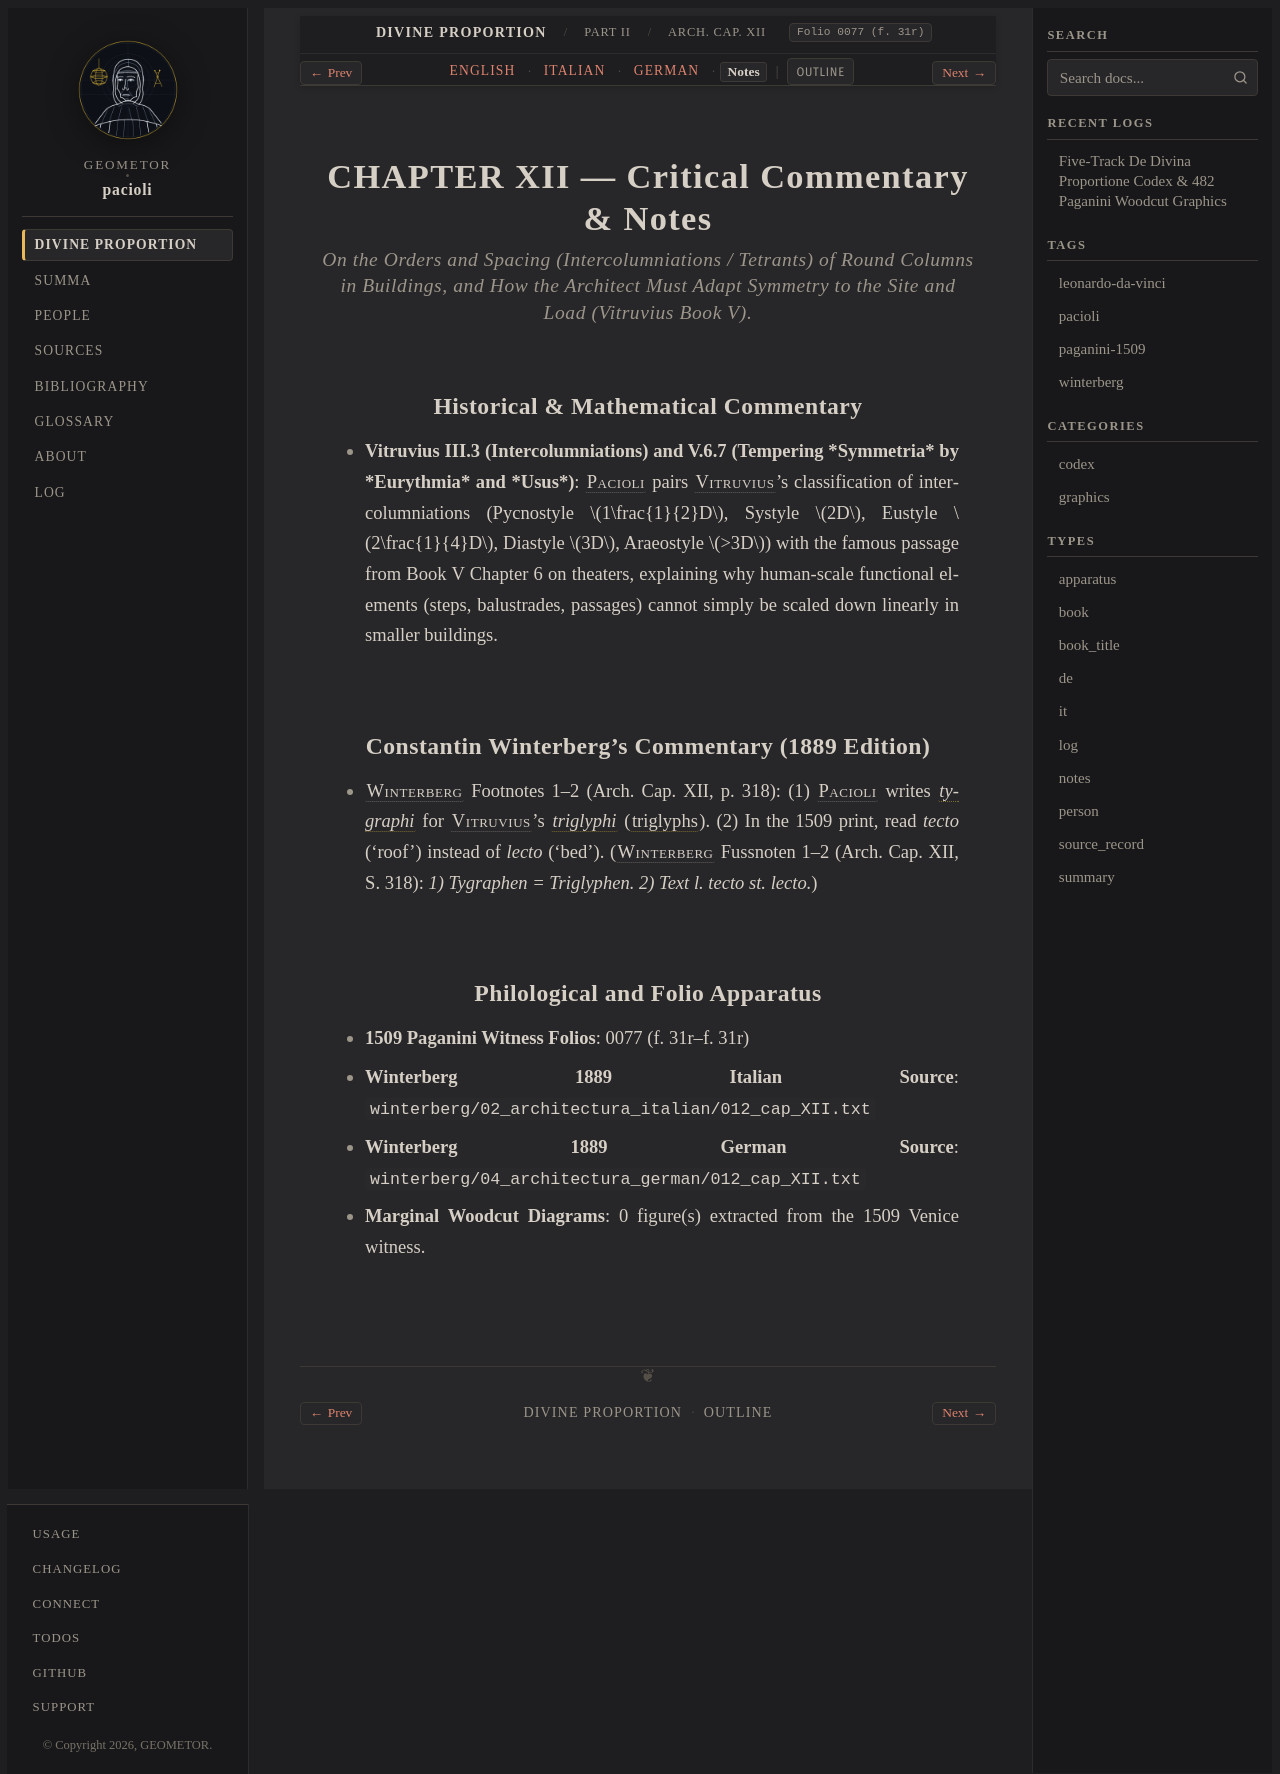

repository: geometor/pacioli · page: de_divina_proportione/architectura/cap_12/notes.html · generator: sphinx

:type: notes
:tracks: English: index | Italian: it | German: de | Notes: notes
:layout: book
:canonical_id: Arch. Cap. XII
:folio: 0077 (f. 31r)

.. _architectura-cap_12-notes:

CHAPTER XII — Critical Commentary & Notes
=========================================

.. rubric:: On the Orders and Spacing (Intercolumniations / Tetrants) of Round Columns in Buildings, and How the Architect Must Adapt Symmetry to the Site and Load (Vitruvius Book V).

Historical & Mathematical Commentary
------------------------------------

- **Vitruvius III.3 (Intercolumniations) and V.6.7 (Tempering *Symmetria* by *Eurythmia* and *Usus*)**: :person:`Pacioli <pacioli>` pairs :person:`Vitruvius <vitruvius>`'s classification of intercolumniations (Pycnostyle :math:`1\frac{1}{2}D`, Systyle :math:`2D`, Eustyle :math:`2\frac{1}{4}D`, Diastyle :math:`3D`, Araeostyle :math:`>3D`) with the famous passage from Book V Chapter 6 on theaters, explaining why human-scale functional elements (steps, balustrades, passages) cannot simply be scaled down linearly in smaller buildings.

Constantin Winterberg's Commentary (1889 Edition)
-------------------------------------------------

- :person:`Winterberg <winterberg>` Footnotes 1–2 (Arch. Cap. XII, p. 318): (1) :person:`Pacioli <pacioli>` writes :term:`*tygraphi* <tygraphi>` for :person:`Vitruvius <vitruvius>`'s :term:`*triglyphi* <tygraphi>` (:term:`triglyphs <tygraphi>`). (2) In the 1509 print, read *tecto* ('roof') instead of *lecto* ('bed').
  (:person:`Winterberg <winterberg>` Fussnoten 1–2 (Arch. Cap. XII, S. 318): *1) Tygraphen = Triglyphen. 2) Text l. tecto st. lecto.*)


Philological and Folio Apparatus
--------------------------------

- **1509 Paganini Witness Folios**: 0077 (f. 31r–f. 31r)
- **Winterberg 1889 Italian Source**: ``winterberg/02_architectura_italian/012_cap_XII.txt``
- **Winterberg 1889 German Source**: ``winterberg/04_architectura_german/012_cap_XII.txt``
- **Marginal Woodcut Diagrams**: 0 figure(s) extracted from the 1509 Venice witness.
